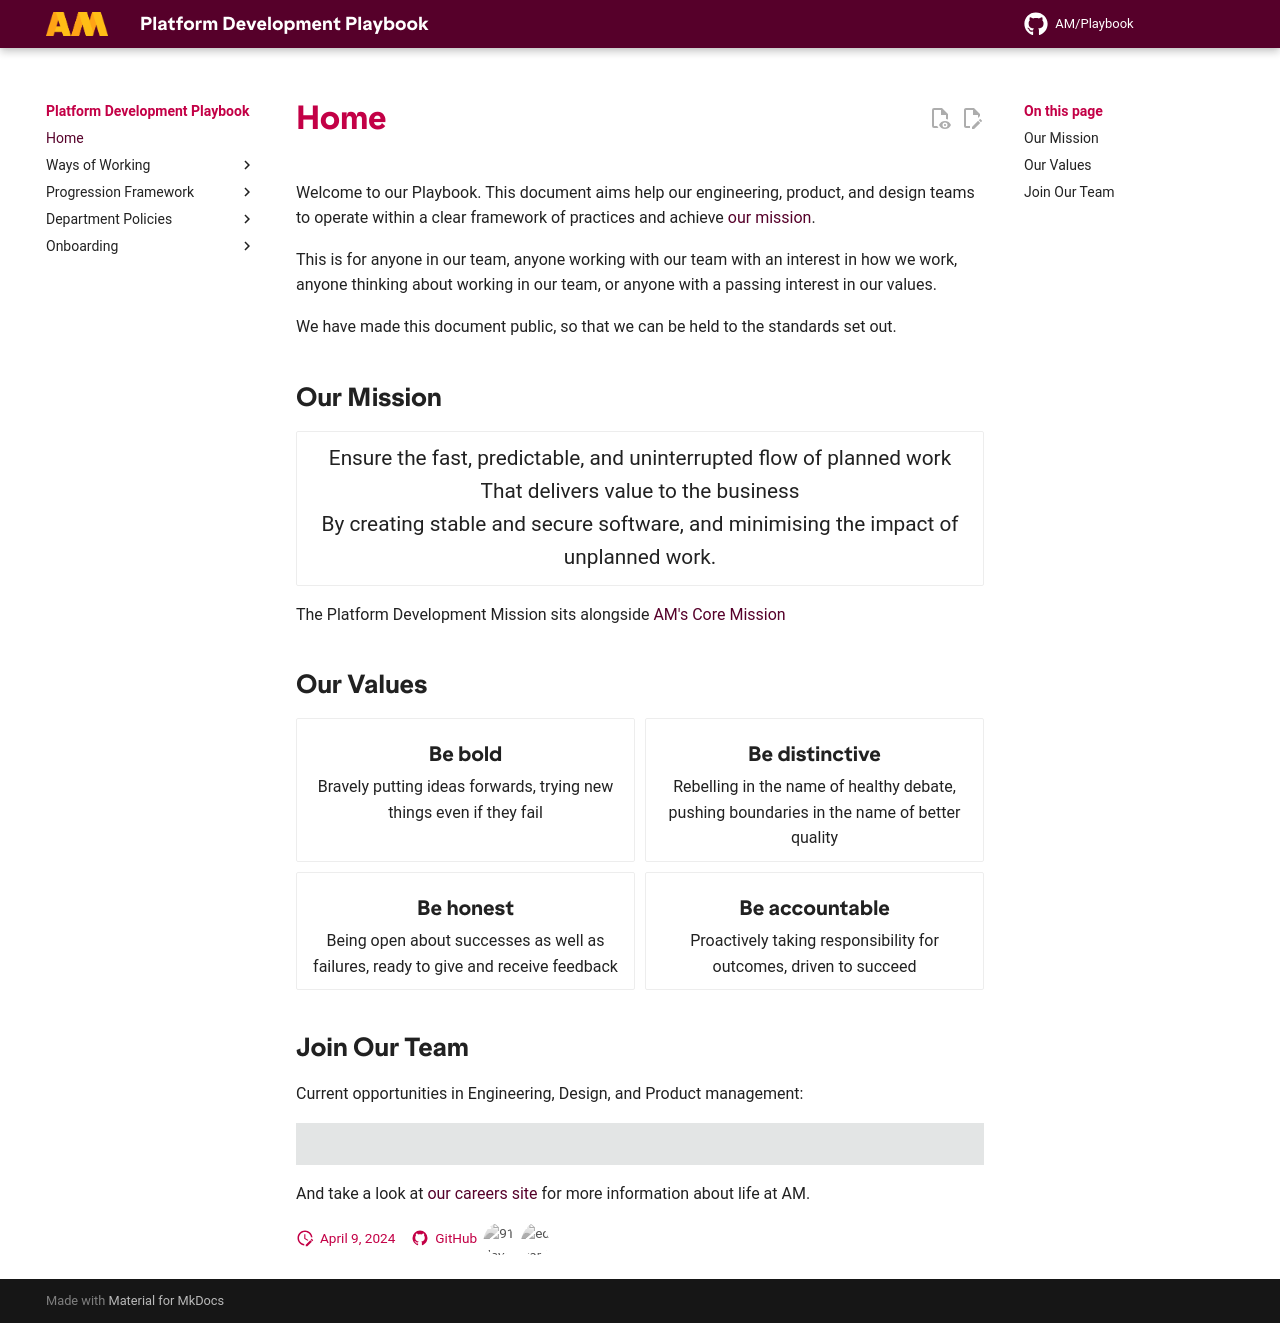

repository: amdigital-co-uk/docs-playbook · page: index.html · generator: mkdocs

---
title: Home
authors:
  - Ed Earle
reviewed: 2026-10-02
next-review: 2027-04-01
---

Welcome to the AM Technology Playbook. AM publishes primary-source collections for academic and research libraries around the world. Quartex is the platform we deliver them through, and the Technology department designs, builds and runs it. This Playbook describes how our engineering, product, test, design and operations people work together to do that, and the standards we hold ourselves to while we do it.

It is for anyone in the department, anyone elsewhere in AM who works with us, anyone thinking of joining, and anyone curious about how we work. We publish it so that we can be held to it.

## Our mission

<div class="grid-container">
    <div class="grid-item impact">
        Ensure the fast, predictable, and uninterrupted flow of planned work<br>
        That delivers value to the business<br>
        By creating stable and secure software, and minimising the impact of unplanned work.
    </div>
</div>

The Technology department's mission sits alongside [AM's mission](https://www.amdigital.co.uk/about/mission/){:target="_blank"}.

## Our values

<div class="grid-container">
    <div class="grid-item"><h3>Be bold</h3> Bravely putting ideas forwards, trying new things even if they fail</div>
    <div class="grid-item"><h3>Be distinctive</h3> Rebelling in the name of healthy debate, pushing boundaries in the name of better quality</div>
    <div class="grid-item"><h3>Be honest</h3> Being open about successes as well as failures, ready to give and receive feedback</div>
    <div class="grid-item"><h3>Be accountable</h3> Proactively taking responsibility for outcomes, driven to succeed</div>
</div>

## How to read this Playbook

- [How we work](How-we-work/index.md): the operating model, from an idea on the roadmap to software in use and supported.
- [Quality](Quality/index.md): how we make quality everyone's responsibility, and the standards behind it.
- [Culture](Culture/index.md): the tenets, principles and leadership behaviours we hold each other to, and hackathons.
- [People](People/index.md): onboarding, progression, working patterns and training.
- [Glossary](Glossary.md): the words we use, defined once.

The Playbook describes the shape of how we work. Procedures, templates, tooling and platform detail live in our internal Knowledgebase.

## Join our team

Current opportunities in engineering, design and product management:

<div class="am-jobs">
    <script src="https://scripts.teamtailor-cdn.com/widgets/production/jobs.js" async charset="utf-8"></script> 
    <div class="teamtailor-jobs-widget" data-teamtailor-limit="20" data-teamtailor-pagination="true" data-teamtailor-popup="true" data-teamtailor-department="121872" data-teamtailor-api-key="3Y59uz-R07qH3Cs3_wMHuLkNnGfxIgDKkNEWUpSs"></div>
</div>

See [our careers site](https://careers.amdigital.co.uk/){: target=_blank} for more about life at AM.
